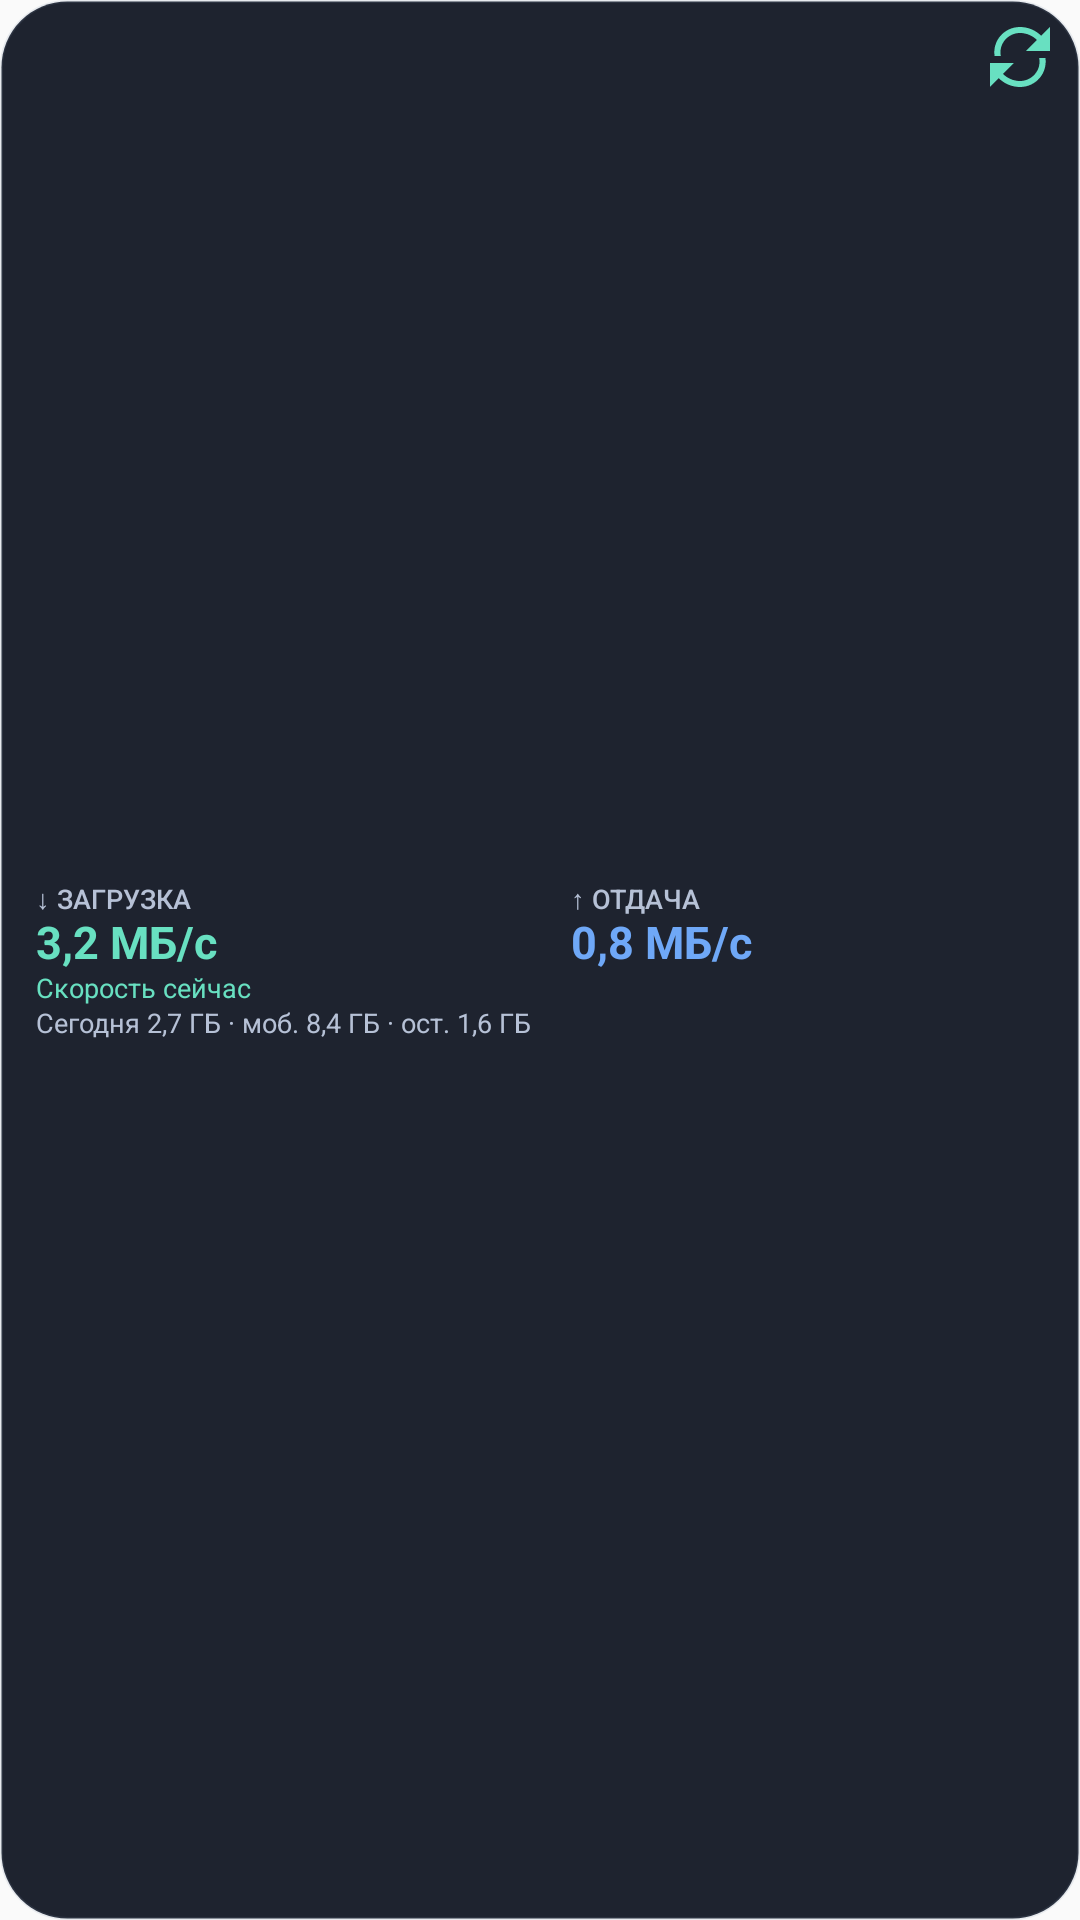

Write the Android layout XML for this screen, with the resource values it uses.
<!-- AndroidManifest.xml: application theme Theme.App_monitoring -->
<!-- res/layout/widget_compact_speed.xml -->
<?xml version="1.0" encoding="utf-8"?>
<FrameLayout xmlns:android="http://schemas.android.com/apk/res/android"
    android:id="@+id/widget_root"
    android:layout_width="match_parent"
    android:layout_height="match_parent"
    android:background="@drawable/widget_background"
    android:paddingStart="12dp"
    android:paddingTop="7dp"
    android:paddingEnd="8dp"
    android:paddingBottom="7dp">

    <LinearLayout
        android:layout_width="match_parent"
        android:layout_height="match_parent"
        android:gravity="center_vertical"
        android:orientation="vertical">

        <LinearLayout
            android:layout_width="match_parent"
            android:layout_height="wrap_content"
            android:gravity="center_vertical"
            android:orientation="horizontal">

            <LinearLayout
                android:layout_width="0dp"
                android:layout_height="wrap_content"
                android:layout_weight="1"
                android:orientation="vertical">
                <TextView
                    style="@style/WidgetLabel"
                    android:text="↓ ЗАГРУЗКА" />
                <TextView
                    android:id="@+id/compact_speed_download"
                    style="@style/WidgetValue"
                    android:text="3,2 МБ/с"
                    android:textColor="@color/widget_accent"
                    android:textSize="15sp" />
            </LinearLayout>

            <ImageView
                android:layout_width="1dp"
                android:layout_height="29dp"
                android:layout_marginHorizontal="8dp"
                android:background="@drawable/widget_divider_vertical"
                android:contentDescription="@null" />

            <LinearLayout
                android:layout_width="0dp"
                android:layout_height="wrap_content"
                android:layout_weight="1"
                android:orientation="vertical">
                <TextView
                    style="@style/WidgetLabel"
                    android:text="↑ ОТДАЧА" />
                <TextView
                    android:id="@+id/compact_speed_upload"
                    style="@style/WidgetValue"
                    android:text="0,8 МБ/с"
                    android:textColor="@color/widget_blue"
                    android:textSize="15sp" />
            </LinearLayout>
        </LinearLayout>

        <TextView
            android:id="@+id/compact_speed_status"
            style="@style/WidgetMeta"
            android:layout_marginTop="1dp"
            android:text="Скорость сейчас"
            android:textColor="@color/widget_accent" />

        <TextView
            android:id="@+id/compact_speed_total"
            style="@style/WidgetMeta"
            android:layout_marginTop="1dp"
            android:text="Сегодня 2,7 ГБ · моб. 8,4 ГБ · ост. 1,6 ГБ" />
    </LinearLayout>

    <ImageButton
        android:id="@+id/widget_refresh"
        android:layout_width="24dp"
        android:layout_height="24dp"
        android:layout_gravity="top|end"
        android:background="@drawable/widget_refresh_background"
        android:contentDescription="@string/widget_refresh"
        android:padding="6dp"
        android:src="@drawable/ic_widget_refresh"
        android:tint="@color/widget_accent" />
</FrameLayout>
<!-- resources referenced by this layout -->
<resources>
  <color name="widget_accent">#FF68E0C1</color>
  <color name="widget_blue">#FF6FA8F7</color>
  <!-- drawable ic_widget_refresh (drawable) -->
  <?xml version="1.0" encoding="utf-8"?>
  <vector xmlns:android="http://schemas.android.com/apk/res/android"
      android:width="24dp"
      android:height="24dp"
      android:viewportWidth="24"
      android:viewportHeight="24">
      <path
          android:fillColor="#FFFFFFFF"
          android:pathData="M17.65,6.35C16.2,4.9 14.21,4 12,4c-4.09,0 -7.19,3.72 -6.39,7.69l-2.08,0C2.78,6.58 6.72,2 12,2c2.76,0 5.26,1.12 7.07,2.93L22,2l0,8 -8,0 3.65,-3.65zM6.35,17.65C7.8,19.1 9.79,20 12,20c4.09,0 7.19,-3.72 6.39,-7.69l2.08,0C21.22,17.42 17.28,22 12,22c-2.76,0 -5.26,-1.12 -7.07,-2.93L2,22l0,-8 8,0 -3.65,3.65z" />
  </vector>
  <!-- drawable widget_background (drawable) -->
  <?xml version="1.0" encoding="utf-8"?>
  <shape xmlns:android="http://schemas.android.com/apk/res/android"
      android:shape="rectangle">
      <solid android:color="@color/widget_background" />
      <corners android:radius="22dp" />
      <stroke
          android:width="1dp"
          android:color="@color/widget_border" />
  </shape>
  <string name="widget_refresh">Обновить статистику</string>
  <style name="WidgetLabel">
          <item name="android:layout_width">wrap_content</item>
          <item name="android:layout_height">wrap_content</item>
          <item name="android:ellipsize">end</item>
          <item name="android:fontFamily">sans-serif-medium</item>
          <item name="android:includeFontPadding">false</item>
          <item name="android:maxLines">1</item>
          <item name="android:textColor">@color/widget_text_secondary</item>
          <item name="android:textSize">9sp</item>
      </style>
  <style name="WidgetMeta">
          <item name="android:layout_width">wrap_content</item>
          <item name="android:layout_height">wrap_content</item>
          <item name="android:ellipsize">end</item>
          <item name="android:includeFontPadding">false</item>
          <item name="android:maxLines">1</item>
          <item name="android:textColor">@color/widget_text_secondary</item>
          <item name="android:textSize">9sp</item>
      </style>
  <style name="WidgetValue">
          <item name="android:layout_width">wrap_content</item>
          <item name="android:layout_height">wrap_content</item>
          <item name="android:ellipsize">end</item>
          <item name="android:fontFamily">sans-serif</item>
          <item name="android:includeFontPadding">false</item>
          <item name="android:maxLines">1</item>
          <item name="android:textColor">@color/widget_text_primary</item>
          <item name="android:textSize">20sp</item>
          <item name="android:textStyle">bold</item>
      </style>
  <style name="Theme.App_monitoring" parent="android:Theme.Material.Light.NoActionBar" />
  <color name="widget_background">#F2121824</color>
  <color name="widget_border">#267C8AA5</color>
  <color name="widget_text_secondary">#FFB6C1D6</color>
  <color name="widget_text_primary">#FFF8FAFF</color>
</resources>
